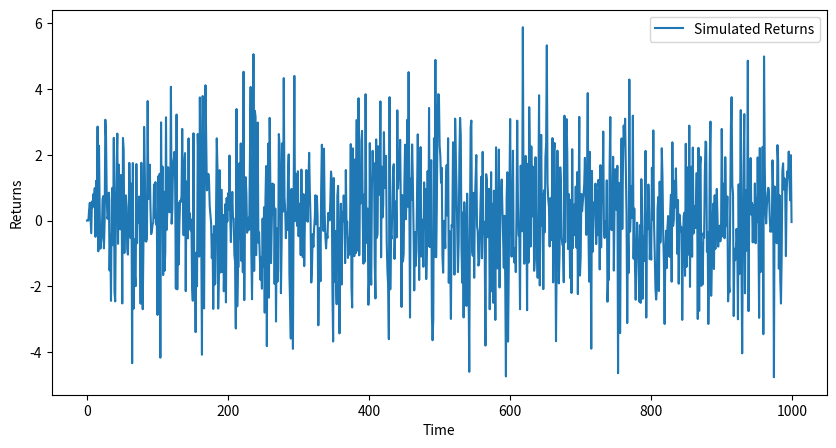

This chart was generated by the following Python code:
import numpy as np
import matplotlib.pyplot as plt

# Set seed
np.random.seed(42)

omega = 0.01
alpha = np.array([0.1, 0.2])
beta = np.array([0.3, 0.4, 0.2])

#white noise
n = 1000
epsilons = np.random.normal(0, 1, size=n)

sigma_sq = np.zeros(n)
returns = np.zeros(n)

for t in range(3, n):
    sigma_sq[t] = omega + alpha[0] * epsilons[t-1]**2 + alpha[1] * epsilons[t-2]**2 \
                  + beta[0] * sigma_sq[t-1] + beta[1] * sigma_sq[t-2] + beta[2] * sigma_sq[t-3]
    returns[t] = np.random.normal(0, np.sqrt(sigma_sq[t]))

# Plot simulated returns
plt.figure(figsize=(10, 5))
plt.plot(returns, label='Simulated Returns')
plt.xlabel('Time')
plt.ylabel('Returns')
plt.legend()
plt.show()

